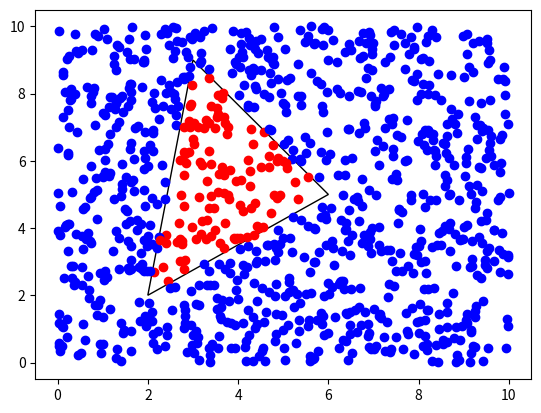

Python code for this plot:
import datetime
import numpy as np
import matplotlib.pyplot as plt
from matplotlib.patches import Polygon

# Ref: https://blog.goo.ne.jp/field_light/e/9692d20174a8045b674d14a260a244a5
#2点のベクトルを求める
def vec(a, b):
    return (a[0] - b[0], a[1] - b[1])

#点 a,b,cの三角形内にpが入っていれば Trueを返す
def tri_in(a, b, c, p): 

    ab = vec(b, a);
    bp = vec(p, b);

    bc = vec(c, b);
    cp = vec(p, c);

    ca = vec(a, c);
    ap = vec(p, a);

    #外積を求める
    c1 = ab[0] * bp[1]  - ab[1] * bp[0]
    c2 = bc[0] * cp[1]  - bc[1] * cp[0]
    c3 = ca[0] * ap[1]  - ca[1] * ap[0]

    #外積の向き　正負がそろっていれば内側
    #return (c1 > 0 and c2 > 0 and c3 > 0)or(c1 < 0 and c2 < 0 and c3 < 0)
    return (c1 >= 0 and c2 >= 0 and c3 >= 0)or(c1 <= 0 and c2 <= 0 and c3 <= 0) #追記　頂点　辺上も内側とする場合はこちらを使う


# Define points.
a = np.matrix([[2],[2]])
b = np.matrix([[6],[5]])
c = np.matrix([[3],[9]])

point_num = 1000
p_l = []
for _ in range(0,point_num):
    # p_array = np.random.rand(1,2)
    p_array = np.random.uniform(low=0.0, high=10.0, size=(2,))
    p = np.transpose(np.asmatrix(p_array))
    p_l.append(p)

# Process points.

tic = datetime.datetime.now()
result_l = []
for p in p_l:
    r = tri_in(a, b, c, p)
    result_l.append(r)
tac = datetime.datetime.now()
print(f"time(ms):{tac-tic}")


# Show points and results.
fig = plt.figure()
point_a = np.squeeze(np.asarray(a))
point_b = np.squeeze(np.asarray(b))
point_c = np.squeeze(np.asarray(c))
pts = np.array([point_a, point_b, point_c])
p = Polygon(pts, closed=True, fill=False)
ax = plt.gca()
ax.add_patch(p)
for p,r in zip(p_l, result_l):
    color = None
    if r:
        color = 'r'
    else:
        color = 'b'
    plt.scatter(p[0,0], p[1,0], color=color)

plt.show()